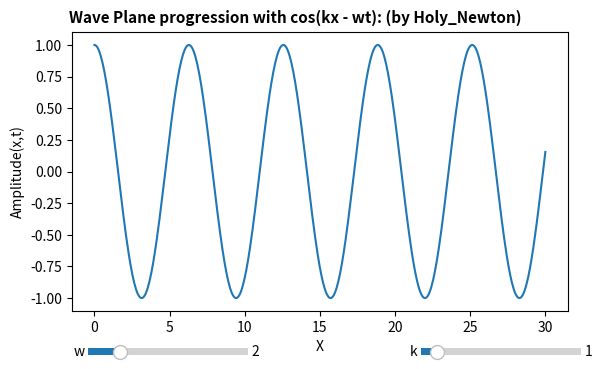

Python code for this plot:
#!/usr/bin/env python3
# -*- coding: utf-8 -*-
"""
Created on Sun Mar  9 09:50:17 2025

@author: francoisdeberdt
"""

import matplotlib.pyplot as plt
import numpy as np
import sympy as sp
import statistics
from scipy.integrate import solve_ivp
from matplotlib.widgets import Slider
from matplotlib.animation import FuncAnimation


fig = plt.figure()
ax = plt.subplot()
plt.subplots_adjust(bottom = 0.3)

t = 0
k = 1
w = 2
x = np.linspace(0, 30, 500)
fps = 20

sliderk = plt.axes([0.67, 0.2, 0.25, 0.03])
k_slide = Slider(sliderk, "k", 0, 10, valinit= k)

sliderw = plt.axes([0.15, 0.2, 0.25, 0.03])
w_slide = Slider(sliderw, "w", 0, 10, valinit= w)


def f(t, k, w, x): return np.cos(k*x - w*t)


def update(fps):
    global t, k, w
    k = k_slide.val
    w = w_slide.val
    t += +0.1
    ax.clear()
    ax.plot(x, f(t, k, w, x))
    fig.canvas.draw()


ax.plot(x, f(t, k, w, x))
ax.set_xlabel('X')
ax.set_ylabel('Amplitude(x,t)')
plt.text(0.12, 0.9, "Wave Plane progression with cos(kx - wt): (by Holy_Newton)", fontsize=11, fontweight="bold", transform=fig.transFigure)


ani = FuncAnimation(fig, update, interval = 1000/fps)

plt.show
